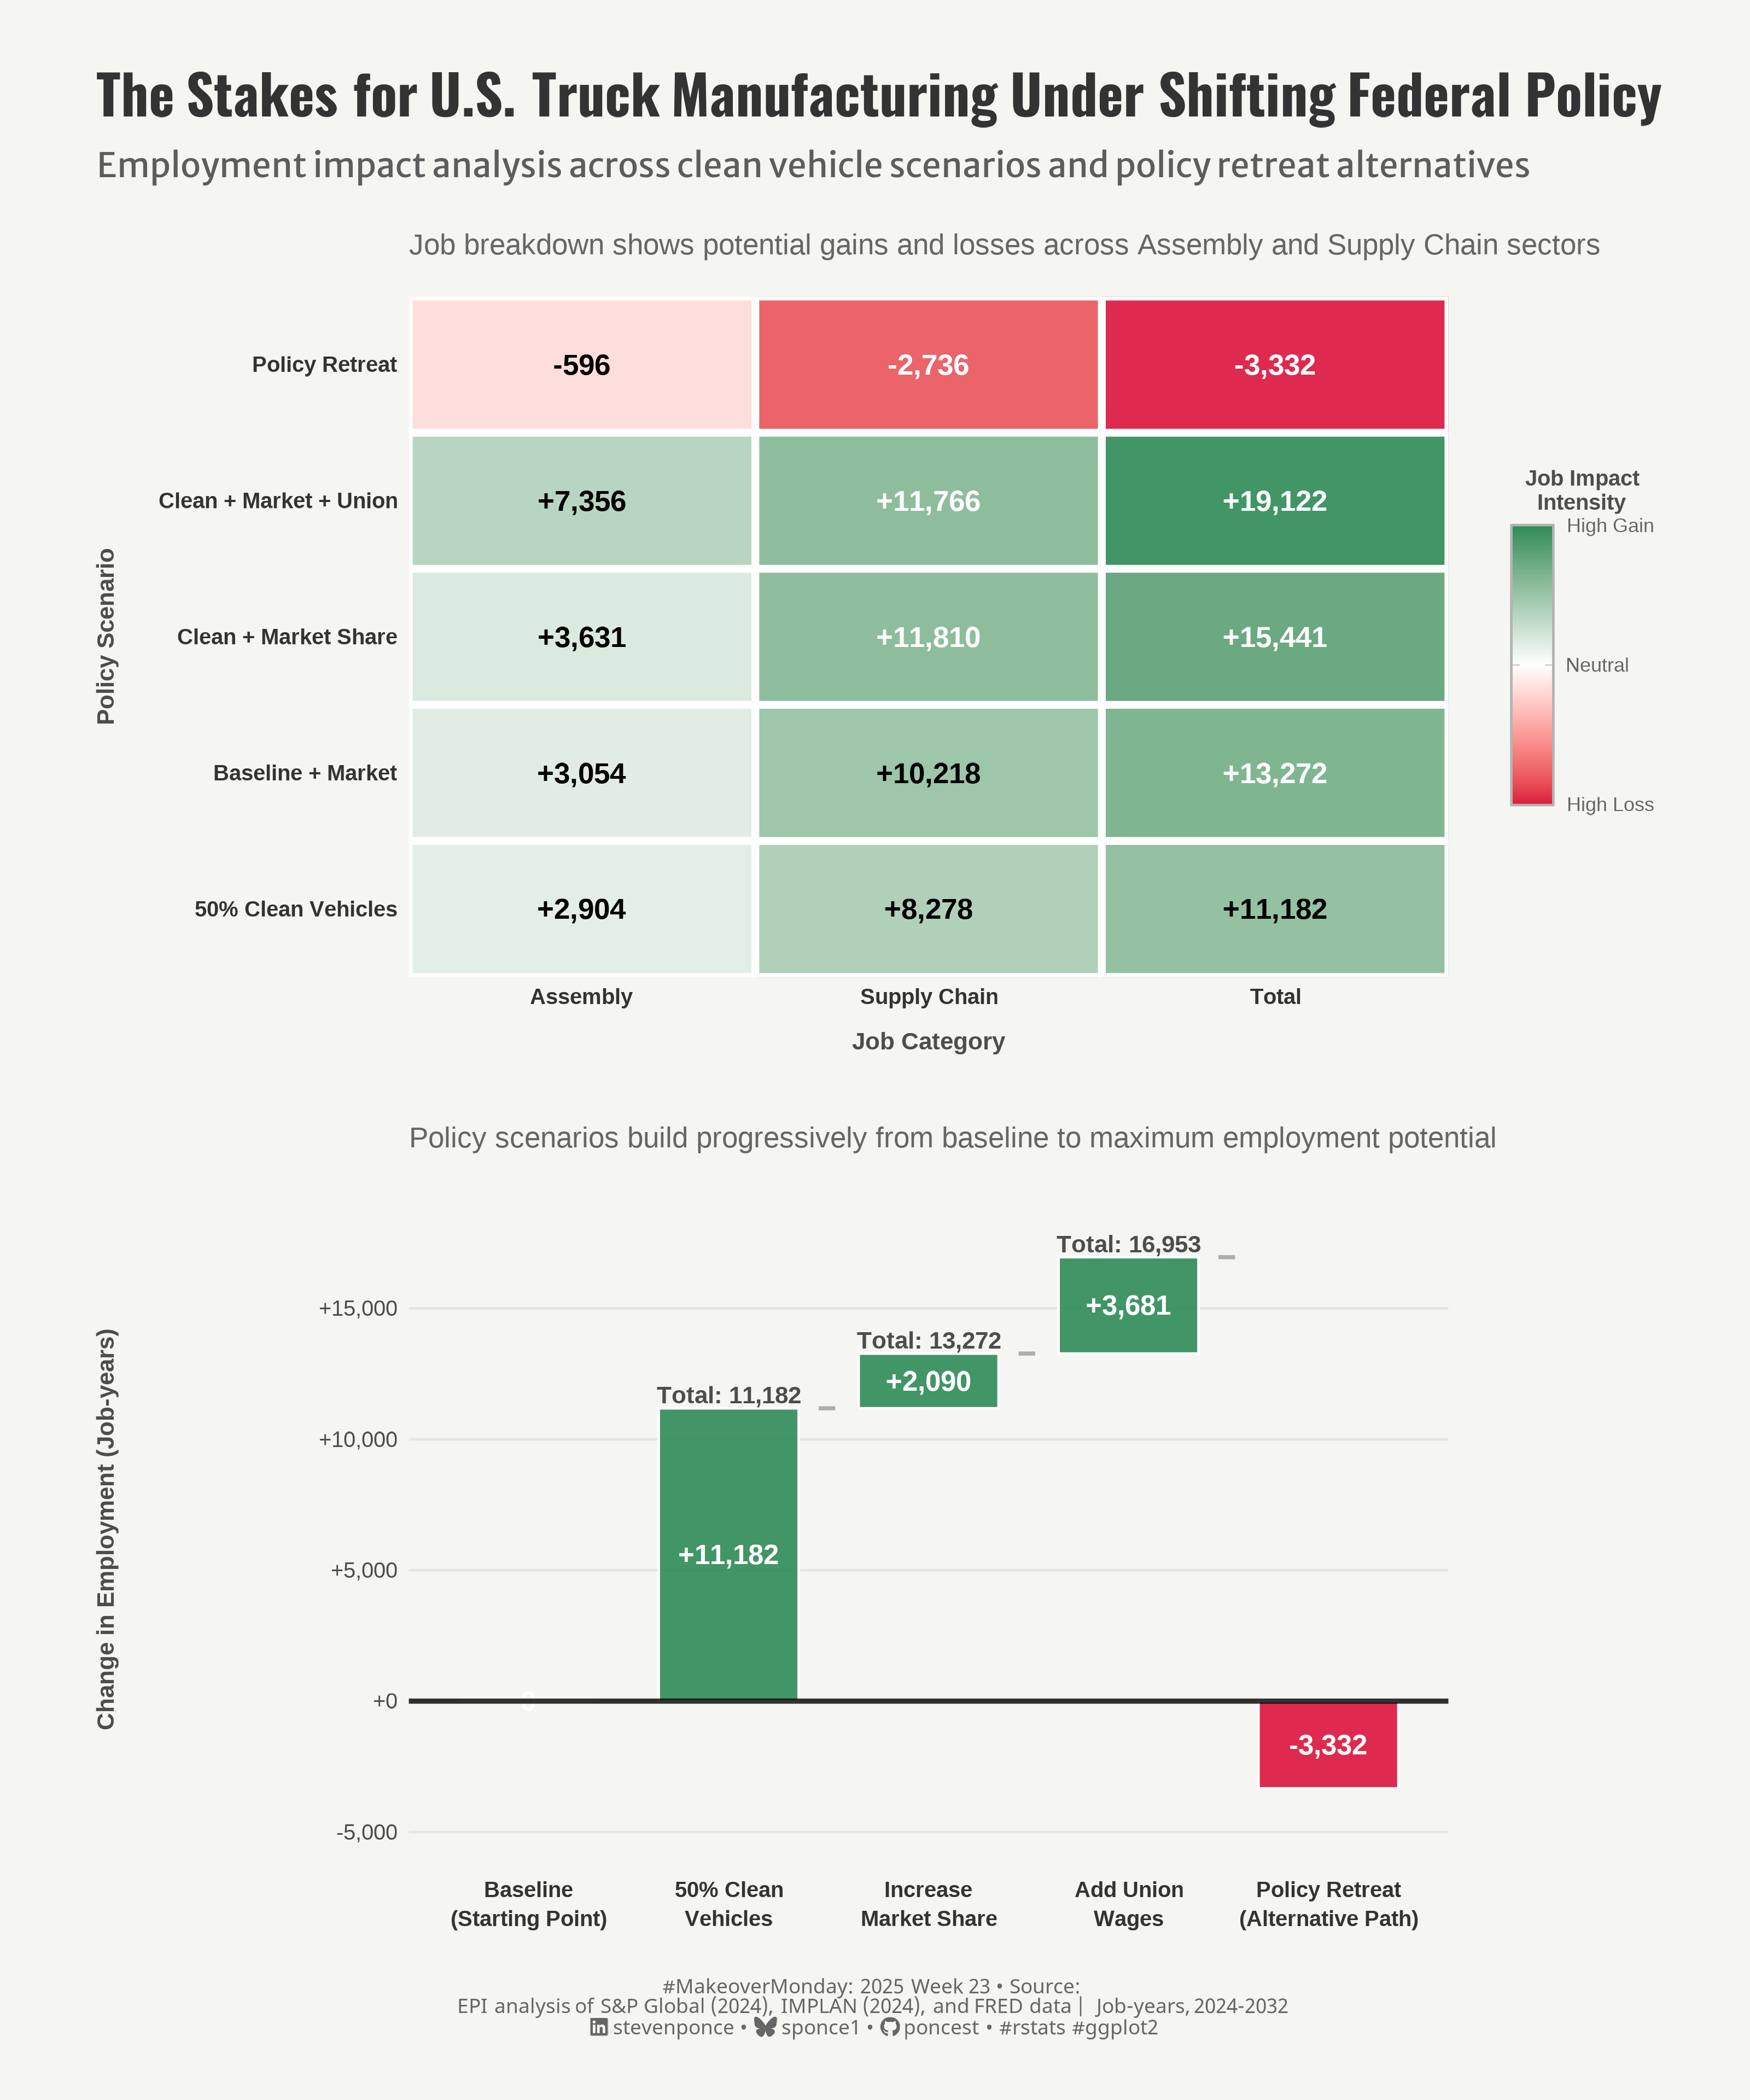

Generate this figure with R:

## Challenge: #MakeoverMondnay 2025 week 23
## Data:      What future will U.S. truck manufacturing have under Trump?
## Author:    Steven Ponce
## Date:      2025-06-02

## Original Chart
# Change in employment from baseline scenario, Job-years, 2024–2032, Figure B
# https://www.epi.org/publication/future-clean-trucks-buses/

## Article
# What future will U.S. truck manufacturing have under Trump?
# https://www.epi.org/publication/future-clean-trucks-buses/

## Data
# What future will U.S. truck manufacturing have under Trump?
# https://data.world/makeovermonday/what-future-will-us-truck-manufacturing-have-under-trump


## 1. LOAD PACKAGES & SETUP ----
if (!require("pacman")) install.packages("pacman")
pacman::p_load(
    tidyverse,      # Easily Install and Load the 'Tidyverse'
    ggtext,         # Improved Text Rendering Support for 'ggplot2'
    showtext,       # Using Fonts More Easily in R Graphs
    scales,         # Scale Functions for Visualization
    glue,           # Interpreted String Literals
    lubridate,      # Make Dealing with Dates a Little Easier
    patchwork       # The Composer of Plots
    )

### |- figure size ----
camcorder::gg_record(
    dir    = here::here("temp_plots"),
    device = "png",
    width  =  10,
    height =  12,
    units  = "in",
    dpi    = 320
)

# Source utility functions
source(here::here("R/utils/fonts.R"))
source(here::here("R/utils/social_icons.R"))
source(here::here("R/themes/base_theme.R"))


## 2. READ IN THE DATA ----
truck_manufacturing_raw <- readxl::read_excel('data/2025/US truck manufacturing under Trump.xlsx') |> 
  janitor::clean_names()


## 3. EXAMINING THE DATA ----
glimpse(truck_manufacturing_raw)
skimr::skim(truck_manufacturing_raw)


## 4. TIDYDATA ----

# P1. heatmap data----
heatmap_data <- truck_manufacturing_raw |>
  mutate(
    scenario_clean = case_when(
      str_detect(scenario, "policy retreat") ~ "Policy Retreat",
      str_detect(scenario, "union wages") ~ "Clean + Market + Union",
      str_detect(scenario, "50% clean.*10% market") ~ "Clean + Market Share",
      str_detect(scenario, "Baseline.*10%") ~ "Baseline + Market",
      str_detect(scenario, "50% clean") ~ "50% Clean Vehicles",
      TRUE ~ scenario
    ),
    # Order scenarios logically
    scenario_factor = factor(scenario_clean,
      levels = c(
        "50% Clean Vehicles",
        "Baseline + Market",
        "Clean + Market Share",
        "Clean + Market + Union",
        "Policy Retreat"
      )
    )
  ) |>
  # Transform to long format
  select(scenario_factor, assembly, supply_chain, total) |>
  pivot_longer(
    cols = -scenario_factor,
    names_to = "job_category",
    values_to = "jobs"
  ) |>
  # Create clean category labels
  mutate(
    job_category_clean = case_when(
      job_category == "assembly" ~ "Assembly",
      job_category == "supply_chain" ~ "Supply Chain",
      job_category == "total" ~ "Total"
    ),
    job_category_factor = factor(job_category_clean,
      levels = c("Assembly", "Supply Chain", "Total")
    ),
    # Create scaled values for color intensity (-1 to 1 scale)
    jobs_scaled = case_when(
      jobs < 0 ~ pmax(jobs / abs(min(jobs)), -1), # negative values
      jobs > 0 ~ pmin(jobs / max(jobs), 1), # positive values
      TRUE ~ 0
    ),
    # Text color based on intensity
    text_color = ifelse(abs(jobs_scaled) > 0.6, "white", "black"),
    # Formatted labels
    jobs_label = case_when(
      jobs == 0 ~ "0",
      jobs > 0 ~ paste0("+", comma(jobs, accuracy = 1)),
      jobs < 0 ~ comma(jobs, accuracy = 1)
    )
  )

# P2. waterfall chart data -----
waterfall_data <- tibble(
  category = c(
    "Baseline", "50% Clean Vehicles", "Add Market Share",
    "Add Union Wages", "Policy Retreat Alternative"
  ),
  # Calculate incremental values
  value = c(
    0, # Baseline starting point
    truck_manufacturing_raw$total[1], # 50% clean vehicles: 11,182
    truck_manufacturing_raw$total[2] - truck_manufacturing_raw$total[1], # Market share increment: 13,272 - 11,182 = 2,090
    truck_manufacturing_raw$total[4] - truck_manufacturing_raw$total[3], # Union wages increment: 19,122 - 15,441 = 3,681
    truck_manufacturing_raw$total[5] # Policy retreat: -3,332 (standalone negative scenario)
  ),
  type = c("baseline", "positive", "positive", "positive", "negative")
) |>
  # Calculate cumulative totals and bar positioning
  mutate(
    cumulative = case_when(
      category == "Policy Retreat Alternative" ~ value,
      TRUE ~ cumsum(value)
    ),
    # Calculate where each bar should start and end
    ymin = case_when(
      category == "Baseline" ~ 0,
      category == "Policy Retreat Alternative" ~ 0,
      TRUE ~ lag(cumulative, default = 0)
    ),
    ymax = case_when(
      category == "Policy Retreat Alternative" ~ value,
      TRUE ~ cumulative
    ),
    # Labels
    category_label = case_when(
      category == "Baseline" ~ "Baseline\n(Starting Point)",
      category == "50% Clean Vehicles" ~ "50% Clean\nVehicles",
      category == "Add Market Share" ~ "Increase\nMarket Share",
      category == "Add Union Wages" ~ "Add Union\nWages",
      category == "Policy Retreat Alternative" ~ "Policy Retreat\n(Alternative Path)"
    ),
    category = factor(category, levels = category),
    category_label = factor(category_label, levels = category_label)
  )


# 5. VISUALIZATION ----

### |-  plot aesthetics ----
# Get base colors with custom palette
colors <- get_theme_colors(palette = c(
  "#DC143C", "#FFFFFF",  "#2E8B57",                                         # heatmap    
  "baseline" = "#708090", "positive" = "#2E8B57", "negative" = "#DC143C"    # waterfall chart
))
  
### |-  titles and caption ----
title_text <- str_glue("The Stakes for U.S. Truck Manufacturing Under Shifting Federal Policy")
subtitle_text <- str_glue("Employment impact analysis across clean vehicle scenarios and policy retreat alternatives")

# Create caption
caption_text <- create_social_caption(
    mm_year = 2025,
    mm_week = 23,
    source_text = "<br>EPI analysis of S&P Global (2024), IMPLAN (2024), and FRED data | Job-years, 2024-2032"
)

### |-  fonts ----
setup_fonts()
fonts <- get_font_families()

### |-  plot theme ----

# Start with base theme
base_theme <- create_base_theme(colors)

# Add weekly-specific theme elements
weekly_theme <- extend_weekly_theme(
  base_theme,
  theme(

    # Legend formatting
    legend.position = "plot",
    legend.title = element_text(face = "bold"),

    axis.ticks.y = element_blank(),
    axis.ticks.x = element_line(color = "gray", linewidth = 0.5), 
    axis.ticks.length = unit(0.2, "cm"), 

    # Axis formatting
    axis.title.x = element_text(face = "bold", size = rel(0.85)),
    axis.title.y = element_text(face = "bold", size = rel(0.85)),
    axis.text.y = element_text(face = "bold", size = rel(0.85)),
    
    # Grid lines
    panel.grid.major.y = element_blank(),
    panel.grid.minor = element_blank(),

    # Margin
    plot.margin = margin(20, 20, 20, 20)
  )
)

# Set theme
theme_set(weekly_theme)

# P1. Heatmap ----
p1 <- heatmap_data |>
  ggplot(aes(x = job_category_factor, y = scenario_factor)) +

  # Geoms
  geom_tile(aes(fill = jobs_scaled),
    color = "white",
    linewidth = 1.5,
    alpha = 0.9
  ) +
  geom_text(aes(label = jobs_label, color = text_color),
    fontface = "bold",
    size = 4.2
  ) +

  # Scales
  scale_fill_gradient2(
    low = colors$palette[1],
    mid = colors$palette[2],
    high = colors$palette[3],
    midpoint = 0,
    name = "Job Impact\nIntensity",
    labels = c("High Loss", "Neutral", "High Gain"),
    breaks = c(-1, 0, 1),
    guide = guide_colorbar(
      title.position = "top",
      title.hjust = 0.5,
      barwidth = 1.2,
      barheight = 8,
      frame.colour = "gray70",
      ticks.colour = "gray70"
    )
  ) +
  scale_color_identity() +
  scale_x_discrete(expand = c(0, 0)) +
  scale_y_discrete(expand = c(0, 0)) +

  # Labs
  labs(
    subtitle = "Job breakdown shows potential gains and losses across Assembly and Supply Chain sectors",
    x = "Job Category",
    y = "Policy Scenario"
  ) +

  # Theme
  theme_minimal(base_size = 11) +
  theme(
    plot.subtitle = element_text(
      size = 12,
      color = "gray40",
      margin = margin(b = 15)
    ),
    axis.title = element_text(
      size = 10,
      face = "bold",
      color = "gray30"
    ),
    axis.title.x = element_text(margin = margin(t = 10)),
    axis.title.y = element_text(margin = margin(r = 10)),
    axis.text = element_text(
      size = 9,
      color = "gray20",
      face = "bold"
    ),
    legend.position = "right",
    legend.title = element_text(
      size = 9,
      face = "bold",
      color = "gray30"
    ),
    legend.text = element_text(
      size = 8,
      color = "gray40"
    ),
    legend.margin = margin(l = 15),
    panel.grid = element_blank(),
    plot.margin = margin(10, 15, 15, 15),
    plot.background = element_rect(fill = colors$background, color = NA),
    panel.background = element_rect(fill = colors$background, color = NA)
  )

# P2. waterfall chart -----
p2 <- waterfall_data |>   
  ggplot(aes(x = category_label)) +

  # Geoms
  geom_segment(
    data = waterfall_data[2:4, ],
    aes(
      x = as.numeric(category_label) + 0.45,
      xend = as.numeric(category_label) + 1 - 0.45,
      y = ymax,
      yend = ymax
    ),
    linetype = "dashed", alpha = 0.6, linewidth = 0.8, color = "gray50"
  ) +
  geom_rect(
    aes(
      xmin = as.numeric(category_label) - 0.35,
      xmax = as.numeric(category_label) + 0.35,
      ymin = ymin,
      ymax = ymax,
      fill = type
    ),
    alpha = 0.9, color = "white", linewidth = 0.5
  ) +
  geom_text(
    aes(
      y = (ymin + ymax) / 2,
      label = ifelse(value == 0, "0",
        paste0(ifelse(value > 0, "+", ""), comma(value, accuracy = 1))
      )
    ),
    fontface = "bold", size = 4, color = "white"
  ) +
  geom_text(
    data = filter(waterfall_data, type != "baseline" & type != "negative"),
    aes(
      y = ymax + 500,
      label = paste("Total:", comma(cumulative, accuracy = 1))
    ),
    fontface = "bold", size = 3.5, color = "gray30"
  ) +
  geom_hline(yintercept = 0, color = "black", linewidth = 1, alpha = 0.8) +

  # Scales
  scale_fill_manual(values = colors$palette, guide = "none") +
  scale_y_continuous(
    labels = function(x) {
      case_when(
        x >= 0 ~ paste0("+", comma(x)),
        x < 0 ~ comma(x),
        TRUE ~ as.character(x)
      )
    },
    breaks = pretty_breaks(n = 6),
    expand = expansion(mult = c(0.15, 0.1))
  ) +
  scale_x_discrete() +

  # Labs
  labs(
    subtitle = "Policy scenarios build progressively from baseline to maximum employment potential",
    x = NULL,
    y = "Change in Employment (Job-years)"
  ) +

  # Theme
  theme_minimal(base_size = 11) +
  theme(
    plot.subtitle = element_text(
      size = 12,
      color = "gray40",
      margin = margin(b = 15)
    ),
    axis.title.y = element_text(
      size = 10,
      face = "bold",
      color = "gray30",
      margin = margin(r = 15)
    ),
    axis.text.x = element_text(
      size = 9,
      face = "bold",
      color = "gray20",
      lineheight = 1.1
    ),
    axis.text.y = element_text(
      size = 9,
      color = "gray30"
    ),
    panel.grid.major.x = element_blank(),
    panel.grid.minor = element_blank(),
    panel.grid.major.y = element_line(color = "gray90", linewidth = 0.5),
    plot.margin = margin(15, 15, 10, 15),
    plot.background = element_rect(fill = colors$background, color = NA),
    panel.background = element_rect(fill = colors$background, color = NA)
  )

# Combined Plot ----
combined_plot <- p1 / p2 +
  plot_annotation(
    title = title_text,
    subtitle = subtitle_text,
    caption = caption_text,
    theme = theme(
      plot.title = element_markdown(
        size = rel(1.6),
        family = fonts$title,
        face = "bold",
        color = colors$title,
        lineheight = 1.1,
        margin = margin(t = 5, b = 5)
      ),
      plot.subtitle = element_text(
        size = rel(1),
        family = fonts$subtitle,
        color = alpha(colors$subtitle, 0.9),
        lineheight = 0.9,
        margin = margin(t = 5, b = 10)
      ),
      plot.caption = element_markdown(
        size = rel(0.6),
        family = fonts$caption,
        color = colors$caption,
        hjust = 0.5,
        margin = margin(t = 10)
      ),
     plot.margin = margin(25, 25, 25, 25),
    )
  )

combined_plot


# 6. SESSION INFO ----
sessioninfo::session_info(include_base = TRUE)

# ─ Session info ───────────────────────────────────────────────────
# setting  value
# version  R version 4.4.1 (2024-06-14 ucrt)
# os       Windows 11 x64 (build 22631)
# system   x86_64, mingw32
# ui       RStudio
# language (EN)
# collate  English_United States.utf8
# ctype    English_United States.utf8
# tz       America/New_York
# date     2025-06-02
# rstudio  2025.05.0+496 Mariposa Orchid (desktop)
# pandoc   NA
# 
# ─ Packages ───────────────────────────────────────────────────────
# ! package     * version  date (UTC) lib source
# P annotater     0.2.3    2024-01-26 [?] RSPM (R 4.4.0)
# V base        * 4.4.1    2024-04-24 [2] local (on disk 4.4.0)
# base64enc     0.1-3    2015-07-28 [1] RSPM (R 4.4.0)
# camcorder     0.1.0    2022-10-03 [1] RSPM (R 4.4.0)
# cellranger    1.1.0    2016-07-27 [1] RSPM (R 4.4.0)
# cli           3.6.3    2024-06-21 [1] RSPM (R 4.4.0)
# colorspace    2.1-1    2024-07-26 [1] RSPM (R 4.4.0)
# commonmark    1.9.2    2024-10-04 [1] RSPM (R 4.4.0)
# P compiler      4.4.0    2024-04-24 [?] local
# crayon        1.5.3    2024-06-20 [1] RSPM (R 4.4.0)
# curl          6.2.0    2025-01-23 [1] RSPM (R 4.4.0)
# P datasets    * 4.4.0    2024-04-24 [?] local
# digest        0.6.37   2024-08-19 [1] RSPM (R 4.4.0)
# dplyr       * 1.1.4    2023-11-17 [1] RSPM (R 4.4.0)
# evaluate      1.0.3    2025-01-10 [1] RSPM (R 4.4.0)
# farver        2.1.2    2024-05-13 [1] RSPM (R 4.4.0)
# fastmap       1.2.0    2024-05-15 [1] RSPM (R 4.4.0)
# forcats     * 1.0.0    2023-01-29 [1] RSPM (R 4.4.0)
# generics      0.1.3    2022-07-05 [1] RSPM (R 4.4.0)
# ggplot2     * 3.5.1    2024-04-23 [1] RSPM (R 4.4.0)
# ggtext      * 0.1.2    2022-09-16 [1] RSPM (R 4.4.0)
# gifski        1.32.0-1 2024-10-13 [1] RSPM (R 4.4.1)
# glue        * 1.8.0    2024-09-30 [1] RSPM (R 4.4.0)
# P graphics    * 4.4.0    2024-04-24 [?] local
# P grDevices   * 4.4.0    2024-04-24 [?] local
# P grid          4.4.0    2024-04-24 [?] local
# gridtext      0.1.5    2022-09-16 [1] RSPM (R 4.4.0)
# gtable        0.3.6    2024-10-25 [1] RSPM (R 4.4.0)
# here        * 1.0.1    2020-12-13 [1] RSPM (R 4.4.0)
# hms           1.1.3    2023-03-21 [1] RSPM (R 4.4.0)
# htmltools     0.5.8.1  2024-04-04 [1] RSPM (R 4.4.0)
# janitor       2.2.1    2024-12-22 [1] RSPM (R 4.4.0)
# jsonlite      1.8.9    2024-09-20 [1] RSPM (R 4.4.0)
# knitr         1.49     2024-11-08 [1] RSPM (R 4.4.0)
# labeling      0.4.3    2023-08-29 [1] RSPM (R 4.4.0)
# lifecycle     1.0.4    2023-11-07 [1] RSPM (R 4.4.0)
# lubridate   * 1.9.4    2024-12-08 [1] RSPM (R 4.4.0)
# magick        2.8.5    2024-09-20 [1] RSPM (R 4.4.0)
# magrittr      2.0.3    2022-03-30 [1] RSPM (R 4.4.0)
# markdown      1.13     2024-06-04 [1] RSPM (R 4.4.0)
# P methods     * 4.4.0    2024-04-24 [?] local
# munsell       0.5.1    2024-04-01 [1] RSPM (R 4.4.0)
# P pacman      * 0.5.1    2019-03-11 [?] RSPM (R 4.4.0)
# patchwork   * 1.3.0    2024-09-16 [1] RSPM (R 4.4.0)
# pillar        1.10.1   2025-01-07 [1] RSPM (R 4.4.0)
# pkgconfig     2.0.3    2019-09-22 [1] RSPM (R 4.4.0)
# purrr       * 1.0.2    2023-08-10 [1] RSPM (R 4.4.0)
# P R.cache       0.16.0   2022-07-21 [?] RSPM (R 4.4.0)
# P R.methodsS3   1.8.2    2022-06-13 [?] RSPM (R 4.4.0)
# P R.oo          1.27.0   2024-11-01 [?] RSPM (R 4.4.0)
# P R.utils       2.12.3   2023-11-18 [?] RSPM (R 4.4.0)
# R6            2.5.1    2021-08-19 [1] RSPM (R 4.4.0)
# ragg          1.3.3    2024-09-11 [1] RSPM (R 4.4.0)
# Rcpp          1.0.14   2025-01-12 [1] RSPM (R 4.4.0)
# readr       * 2.1.5    2024-01-10 [1] RSPM (R 4.4.0)
# readxl        1.4.3    2023-07-06 [1] RSPM (R 4.4.0)
# renv          1.0.3    2023-09-19 [1] CRAN (R 4.4.0)
# repr          1.1.7    2024-03-22 [1] RSPM (R 4.4.0)
# rlang         1.1.5    2025-01-17 [1] RSPM (R 4.4.0)
# rprojroot     2.0.4    2023-11-05 [1] RSPM (R 4.4.0)
# rstudioapi    0.17.1   2024-10-22 [1] RSPM (R 4.4.0)
# rsvg          2.6.1    2024-09-20 [1] RSPM (R 4.4.0)
# scales      * 1.3.0    2023-11-28 [1] RSPM (R 4.4.0)
# P sessioninfo   1.2.2    2021-12-06 [?] RSPM (R 4.4.0)
# showtext    * 0.9-7    2024-03-02 [1] RSPM (R 4.4.0)
# showtextdb  * 3.0      2020-06-04 [1] RSPM (R 4.4.0)
# skimr         2.1.5    2022-12-23 [1] RSPM (R 4.4.0)
# snakecase     0.11.1   2023-08-27 [1] RSPM (R 4.4.0)
# P stats       * 4.4.0    2024-04-24 [?] local
# stringi       1.8.4    2024-05-06 [1] RSPM (R 4.4.0)
# stringr     * 1.5.1    2023-11-14 [1] RSPM (R 4.4.0)
# P styler        1.10.3   2024-04-07 [?] RSPM (R 4.4.0)
# svglite       2.1.3    2023-12-08 [1] RSPM (R 4.4.0)
# sysfonts    * 0.8.9    2024-03-02 [1] RSPM (R 4.4.0)
# systemfonts   1.2.1    2025-01-20 [1] RSPM (R 4.4.0)
# textshaping   1.0.0    2025-01-20 [1] RSPM (R 4.4.0)
# tibble      * 3.2.1    2023-03-20 [1] RSPM (R 4.4.0)
# tidyr       * 1.3.1    2024-01-24 [1] RSPM (R 4.4.0)
# tidyselect    1.2.1    2024-03-11 [1] RSPM (R 4.4.0)
# tidyverse   * 2.0.0    2023-02-22 [1] RSPM (R 4.4.0)
# timechange    0.3.0    2024-01-18 [1] RSPM (R 4.4.0)
# P tools         4.4.0    2024-04-24 [?] local
# tzdb          0.4.0    2023-05-12 [1] RSPM (R 4.4.0)
# utf8          1.2.4    2023-10-22 [1] RSPM (R 4.4.0)
# P utils       * 4.4.0    2024-04-24 [?] local
# vctrs         0.6.5    2023-12-01 [1] RSPM (R 4.4.0)
# viridisLite   0.4.2    2023-05-02 [1] RSPM (R 4.4.0)
# withr         3.0.2    2024-10-28 [1] RSPM (R 4.4.0)
# xfun          0.50     2025-01-07 [1] RSPM (R 4.4.0)
# xml2          1.3.6    2023-12-04 [1] RSPM (R 4.4.0)
# 
# V ── Loaded and on-disk version mismatch.
# P ── Loaded and on-disk path mismatch.
# 
# ──────────────────────────────────────────────────────────────────
# >
